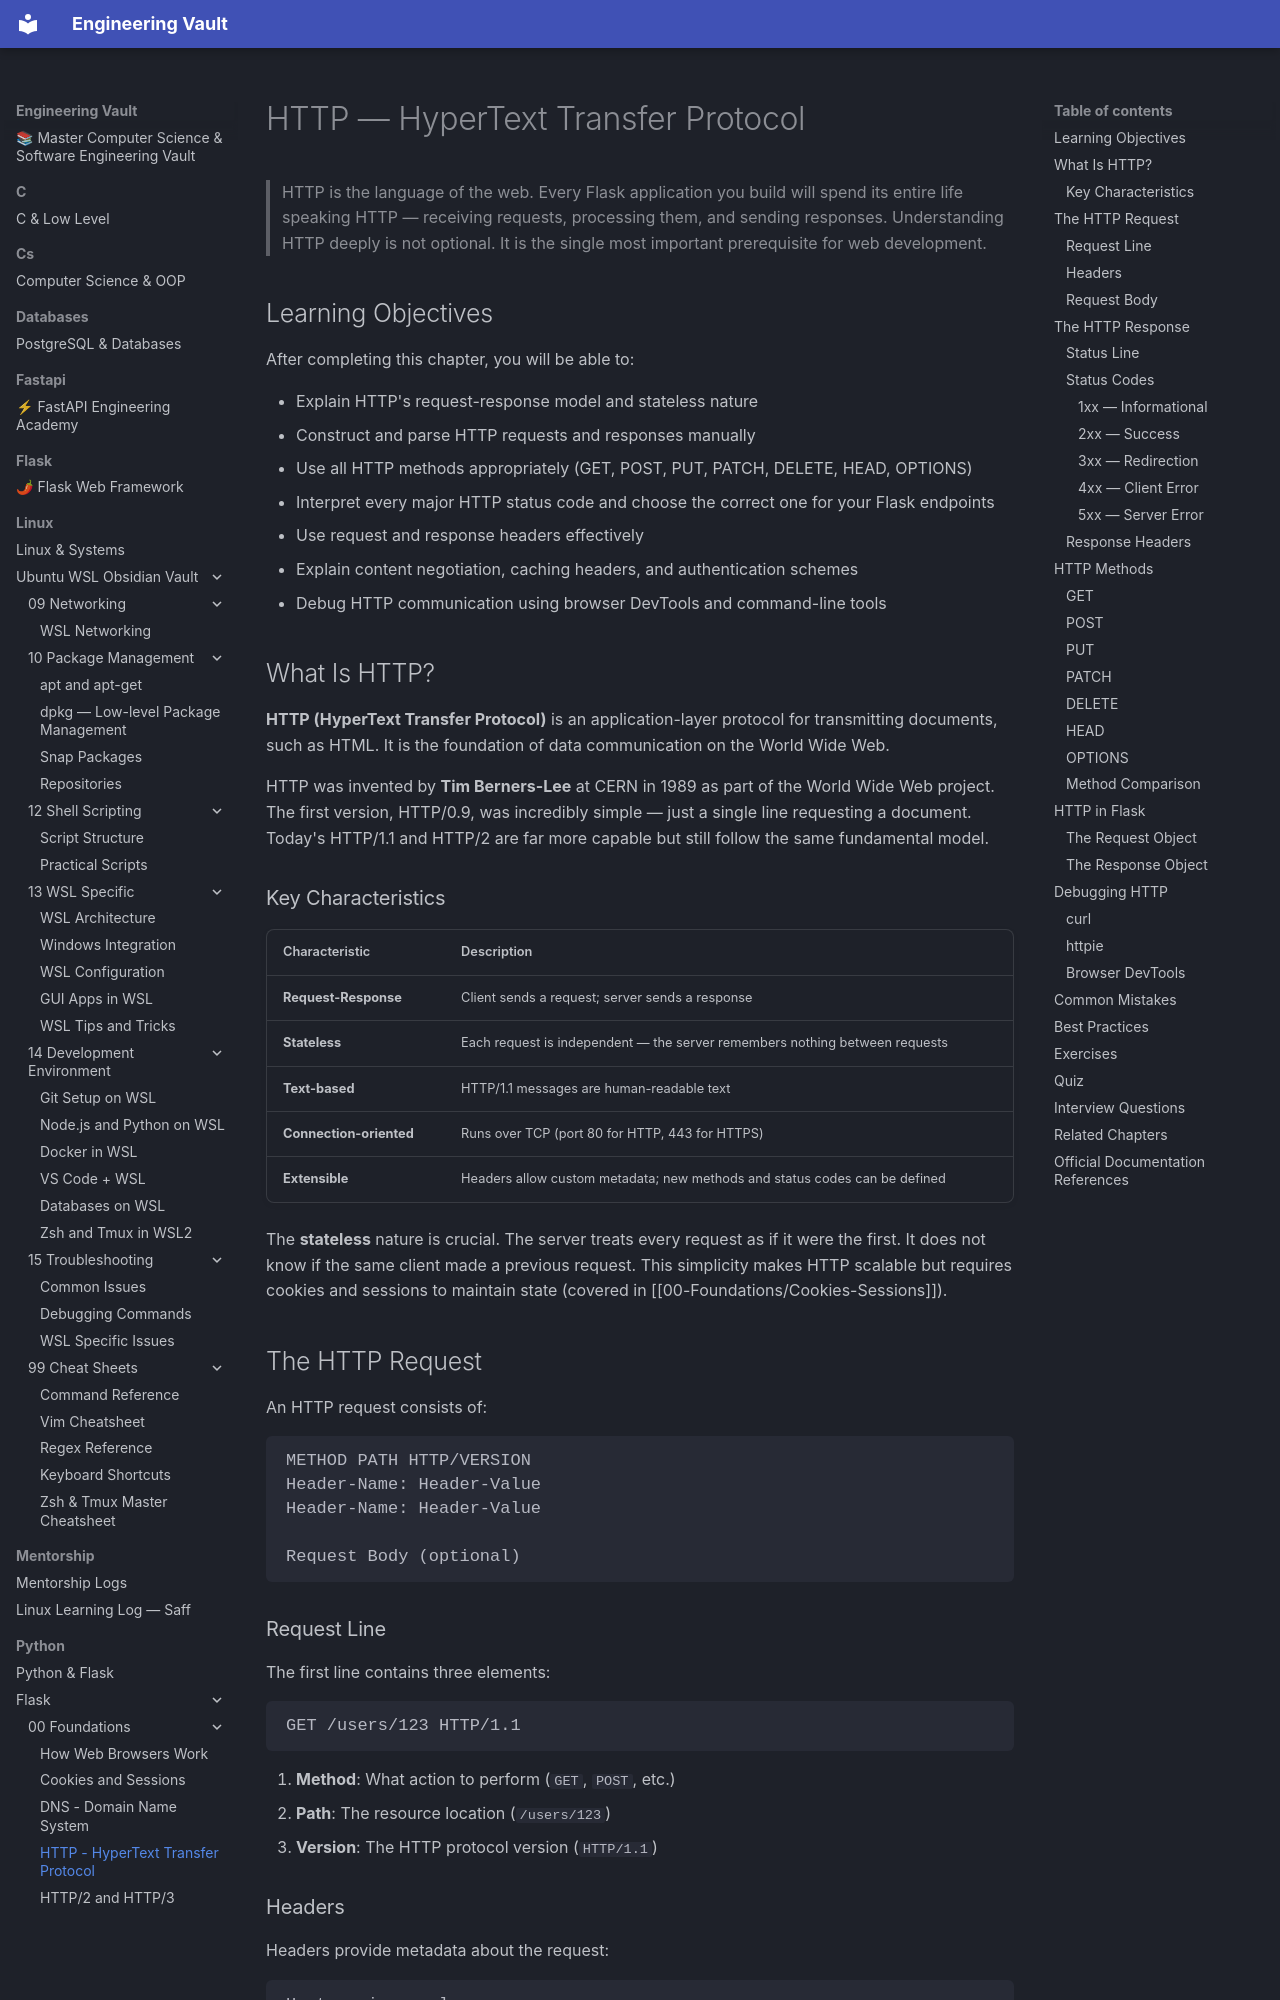

repository: Saff9/engineering-vault · page: python/Flask/00-Foundations/HTTP/index.html · generator: mkdocs

---
title: HTTP - HyperText Transfer Protocol
description: The protocol that powers the World Wide Web and that every Flask application speaks
chapter: 00-Foundations
tags:
  - http
  - protocol
  - request-response
  - methods
  - status-codes
  - headers
  - foundations
difficulty: Beginner
prerequisites:
  - [[00-Foundations/TCP-UDP]]
  - [[00-Foundations/TLS-HTTPS]]
---

# HTTP — HyperText Transfer Protocol

> HTTP is the language of the web. Every Flask application you build will spend its entire life speaking HTTP — receiving requests, processing them, and sending responses. Understanding HTTP deeply is not optional. It is the single most important prerequisite for web development.

## Learning Objectives

After completing this chapter, you will be able to:

- Explain HTTP's request-response model and stateless nature
- Construct and parse HTTP requests and responses manually
- Use all HTTP methods appropriately (GET, POST, PUT, PATCH, DELETE, HEAD, OPTIONS)
- Interpret every major HTTP status code and choose the correct one for your Flask endpoints
- Use request and response headers effectively
- Explain content negotiation, caching headers, and authentication schemes
- Debug HTTP communication using browser DevTools and command-line tools

## What Is HTTP?

**HTTP (HyperText Transfer Protocol)** is an application-layer protocol for transmitting documents, such as HTML. It is the foundation of data communication on the World Wide Web.

HTTP was invented by **Tim Berners-Lee** at CERN in 1989 as part of the World Wide Web project. The first version, HTTP/0.9, was incredibly simple — just a single line requesting a document. Today's HTTP/1.1 and HTTP/2 are far more capable but still follow the same fundamental model.
